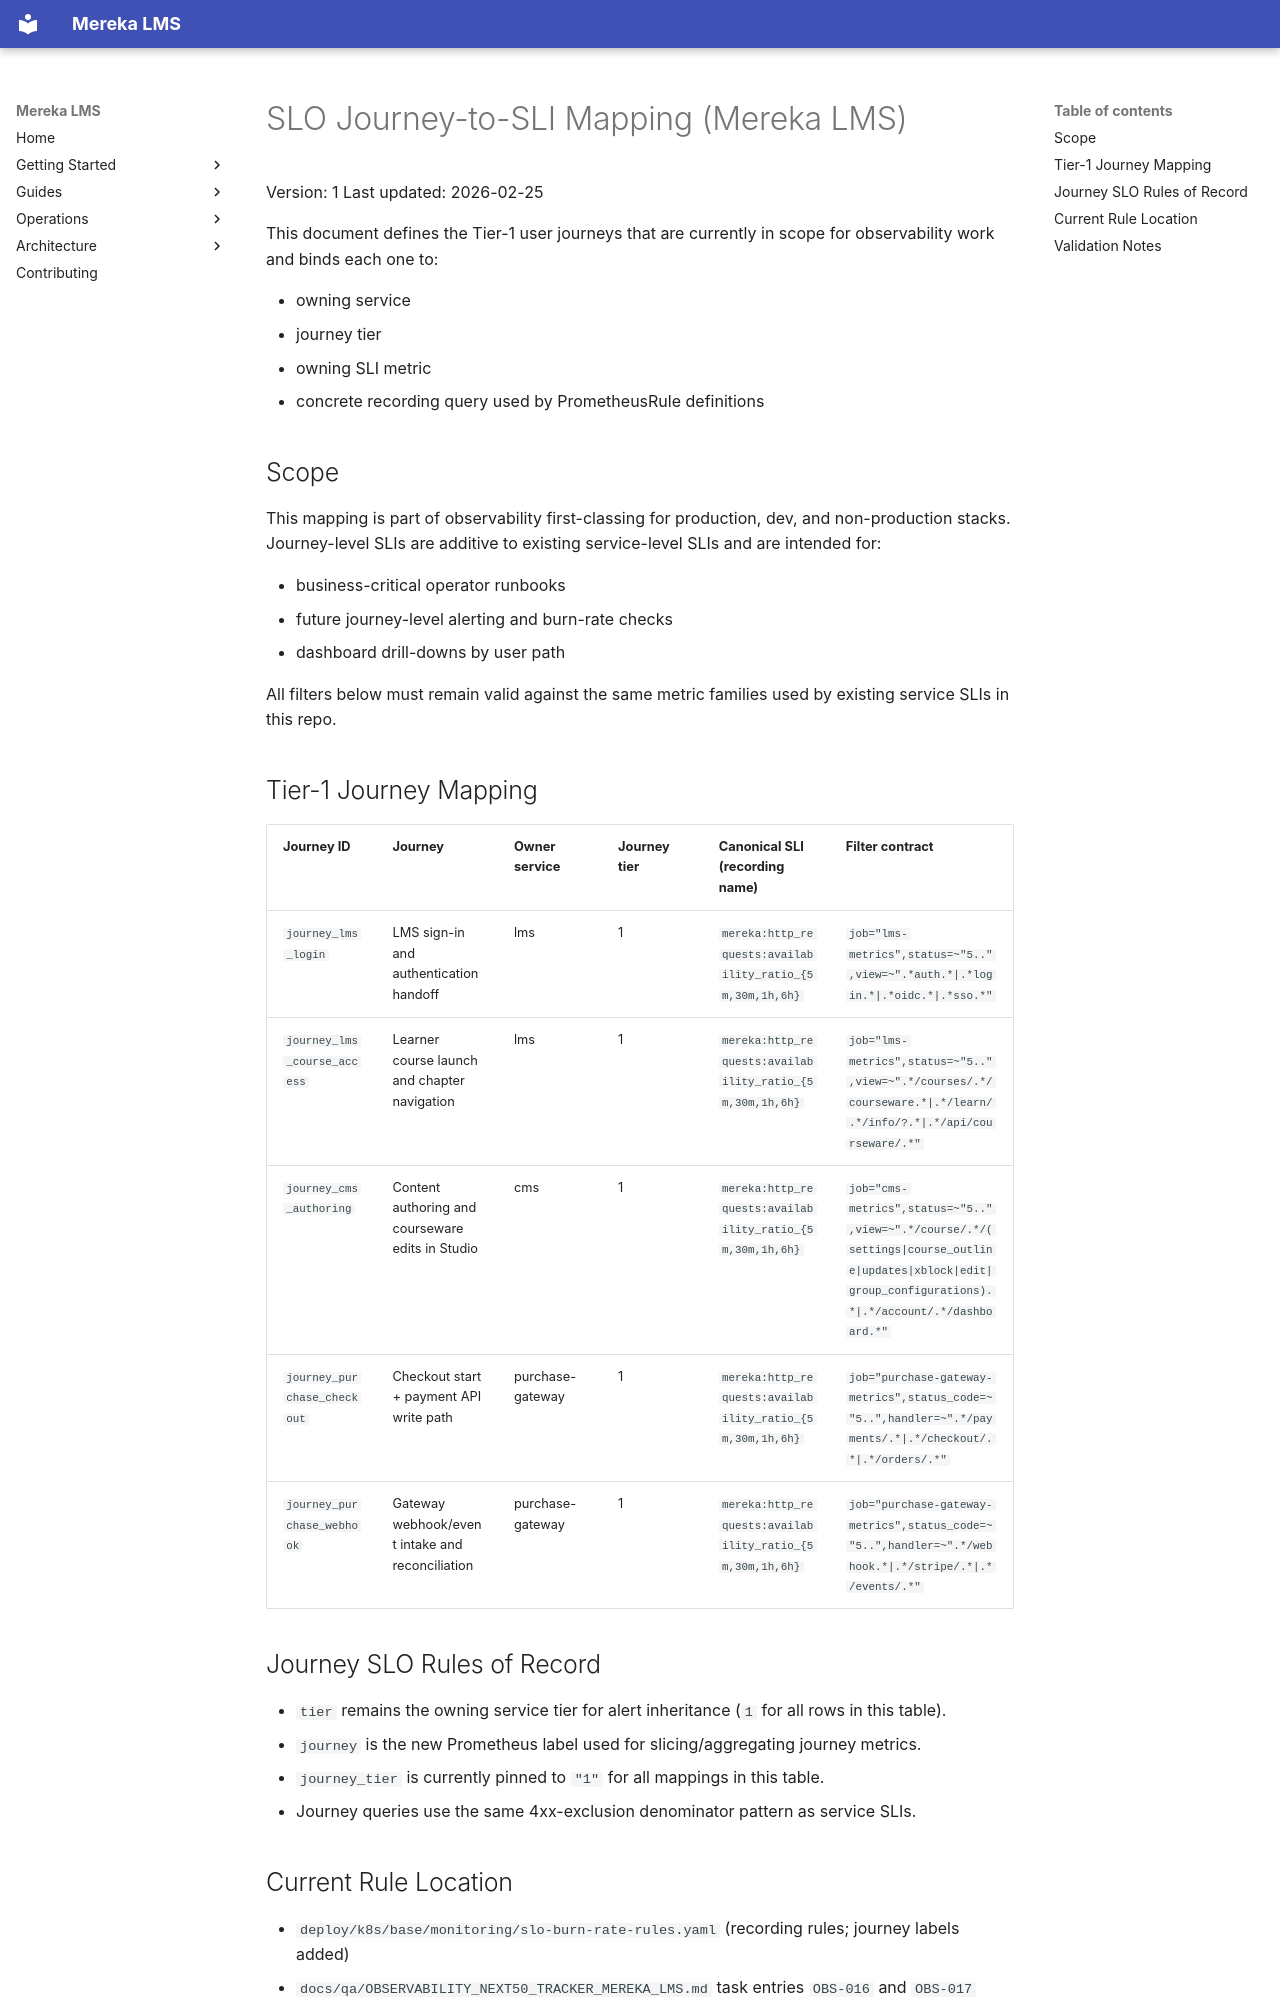

repository: lifeofgurpreet/mereka-lms-prototype · page: reference/operations/SLO_JOURNEY_SLI_MAPPING/index.html · generator: mkdocs

# SLO Journey-to-SLI Mapping (Mereka LMS)

Version: 1
Last updated: 2026-02-25

This document defines the Tier-1 user journeys that are currently in scope for observability work and binds each one to:

- owning service
- journey tier
- owning SLI metric
- concrete recording query used by PrometheusRule definitions

## Scope

This mapping is part of observability first-classing for production, dev, and non-production stacks. Journey-level SLIs are additive to existing service-level SLIs and are intended for:

- business-critical operator runbooks
- future journey-level alerting and burn-rate checks
- dashboard drill-downs by user path

All filters below must remain valid against the same metric families used by existing service SLIs in this repo.

## Tier-1 Journey Mapping

| Journey ID | Journey | Owner service | Journey tier | Canonical SLI (recording name) | Filter contract |
|---|---|---|---|---|---|
| `journey_lms_login` | LMS sign-in and authentication handoff | lms | 1 | `mereka:http_requests:availability_ratio_{5m,30m,1h,6h}` | `job="lms-metrics",status=~"5..",view=~".*auth.*|.*login.*|.*oidc.*|.*sso.*"` |
| `journey_lms_course_access` | Learner course launch and chapter navigation | lms | 1 | `mereka:http_requests:availability_ratio_{5m,30m,1h,6h}` | `job="lms-metrics",status=~"5..",view=~".*/courses/.*/courseware.*|.*/learn/.*/info/?.*|.*/api/courseware/.*"` |
| `journey_cms_authoring` | Content authoring and courseware edits in Studio | cms | 1 | `mereka:http_requests:availability_ratio_{5m,30m,1h,6h}` | `job="cms-metrics",status=~"5..",view=~".*/course/.*/(settings|course_outline|updates|xblock|edit|group_configurations).*|.*/account/.*/dashboard.*"` |
| `journey_purchase_checkout` | Checkout start + payment API write path | purchase-gateway | 1 | `mereka:http_requests:availability_ratio_{5m,30m,1h,6h}` | `job="purchase-gateway-metrics",status_code=~"5..",handler=~".*/payments/.*|.*/checkout/.*|.*/orders/.*"` |
| `journey_purchase_webhook` | Gateway webhook/event intake and reconciliation | purchase-gateway | 1 | `mereka:http_requests:availability_ratio_{5m,30m,1h,6h}` | `job="purchase-gateway-metrics",status_code=~"5..",handler=~".*/webhook.*|.*/stripe/.*|.*/events/.*"` |

## Journey SLO Rules of Record

- `tier` remains the owning service tier for alert inheritance (`1` for all rows in this table).
- `journey` is the new Prometheus label used for slicing/aggregating journey metrics.
- `journey_tier` is currently pinned to `"1"` for all mappings in this table.
- Journey queries use the same 4xx-exclusion denominator pattern as service SLIs.
